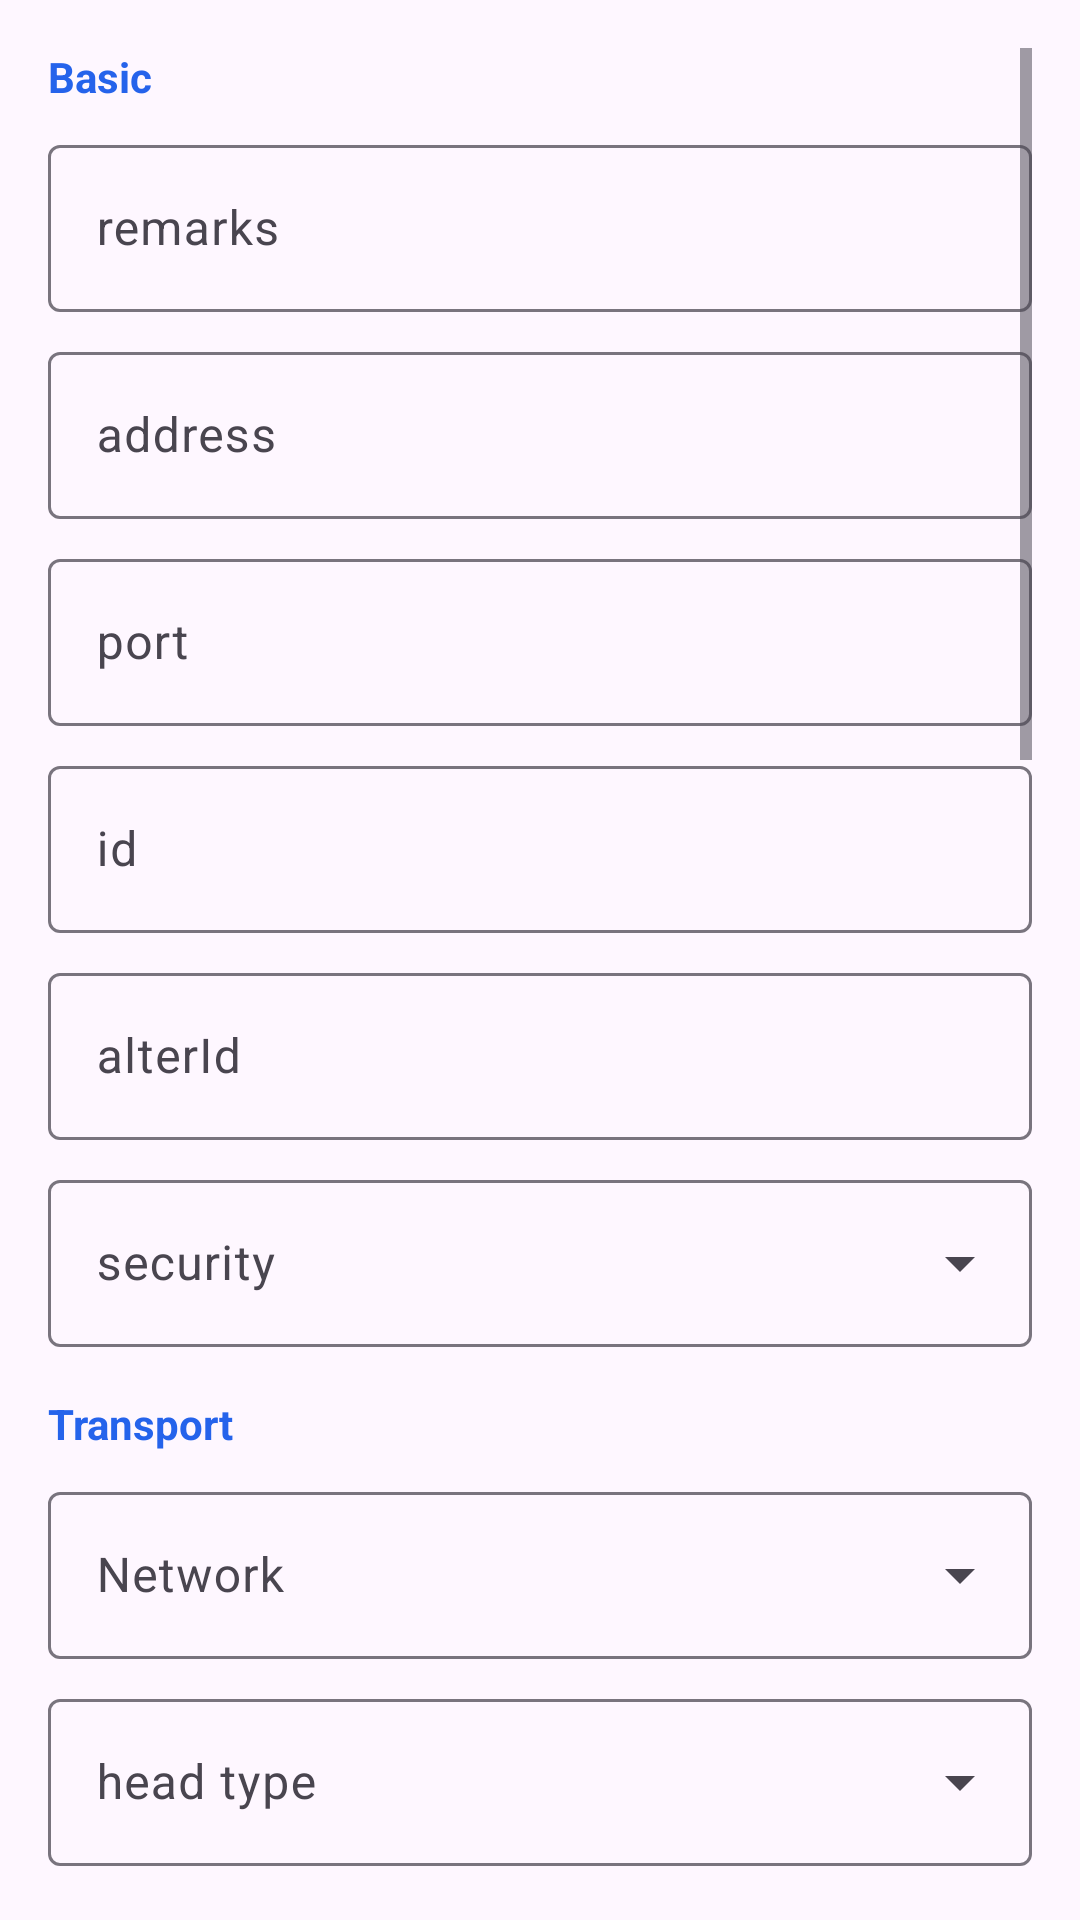

This screen was rendered from an Android layout file. Write that file and the resources it references.
<!-- AndroidManifest.xml: application theme Theme.XaillaClass -->
<!-- res/layout/dialog_edit_config.xml -->
<?xml version="1.0" encoding="utf-8"?>
<ScrollView xmlns:android="http://schemas.android.com/apk/res/android"
    xmlns:app="http://schemas.android.com/apk/res-auto"
    android:layout_width="match_parent"
    android:layout_height="wrap_content"
    android:padding="16dp">

    <LinearLayout
        android:layout_width="match_parent"
        android:layout_height="wrap_content"
        android:orientation="vertical">

        
        <TextView android:layout_width="wrap_content" android:layout_height="wrap_content" android:text="Basic" android:textStyle="bold" android:textColor="?attr/colorPrimary" android:layout_marginBottom="8dp"/>
        
        <com.google.android.material.textfield.TextInputLayout android:layout_width="match_parent" android:layout_height="wrap_content" android:hint="remarks" app:boxBackgroundColor="?attr/colorSurface">
            <com.google.android.material.textfield.TextInputEditText android:id="@+id/etEditName" android:layout_width="match_parent" android:layout_height="wrap_content"/>
        </com.google.android.material.textfield.TextInputLayout>

        <com.google.android.material.textfield.TextInputLayout android:layout_width="match_parent" android:layout_height="wrap_content" android:layout_marginTop="8dp" android:hint="address" app:boxBackgroundColor="?attr/colorSurface">
            <com.google.android.material.textfield.TextInputEditText android:id="@+id/etEditAddress" android:layout_width="match_parent" android:layout_height="wrap_content"/>
        </com.google.android.material.textfield.TextInputLayout>

        <com.google.android.material.textfield.TextInputLayout android:layout_width="match_parent" android:layout_height="wrap_content" android:layout_marginTop="8dp" android:hint="port" app:boxBackgroundColor="?attr/colorSurface">
            <com.google.android.material.textfield.TextInputEditText android:id="@+id/etEditPort" android:layout_width="match_parent" android:layout_height="wrap_content" android:inputType="number"/>
        </com.google.android.material.textfield.TextInputLayout>

        <com.google.android.material.textfield.TextInputLayout android:layout_width="match_parent" android:layout_height="wrap_content" android:layout_marginTop="8dp" android:hint="id" app:boxBackgroundColor="?attr/colorSurface">
            <com.google.android.material.textfield.TextInputEditText android:id="@+id/etEditUuid" android:layout_width="match_parent" android:layout_height="wrap_content"/>
        </com.google.android.material.textfield.TextInputLayout>

        <com.google.android.material.textfield.TextInputLayout android:layout_width="match_parent" android:layout_height="wrap_content" android:layout_marginTop="8dp" android:hint="alterId" app:boxBackgroundColor="?attr/colorSurface">
            <com.google.android.material.textfield.TextInputEditText android:id="@+id/etEditAlterId" android:layout_width="match_parent" android:layout_height="wrap_content" android:inputType="number"/>
        </com.google.android.material.textfield.TextInputLayout>

        <com.google.android.material.textfield.TextInputLayout style="@style/Widget.Material3.TextInputLayout.OutlinedBox.ExposedDropdownMenu" android:layout_width="match_parent" android:layout_height="wrap_content" android:layout_marginTop="8dp" android:hint="security">
            <com.google.android.material.textfield.MaterialAutoCompleteTextView android:id="@+id/ddSecurity" android:layout_width="match_parent" android:layout_height="wrap_content" android:inputType="none"/>
        </com.google.android.material.textfield.TextInputLayout>

        
        <TextView android:layout_width="wrap_content" android:layout_height="wrap_content" android:text="Transport" android:textStyle="bold" android:textColor="?attr/colorPrimary" android:layout_marginTop="16dp" android:layout_marginBottom="8dp"/>

        <com.google.android.material.textfield.TextInputLayout style="@style/Widget.Material3.TextInputLayout.OutlinedBox.ExposedDropdownMenu" android:layout_width="match_parent" android:layout_height="wrap_content" android:hint="Network">
            <com.google.android.material.textfield.MaterialAutoCompleteTextView android:id="@+id/ddNetwork" android:layout_width="match_parent" android:layout_height="wrap_content" android:inputType="none"/>
        </com.google.android.material.textfield.TextInputLayout>

        <com.google.android.material.textfield.TextInputLayout style="@style/Widget.Material3.TextInputLayout.OutlinedBox.ExposedDropdownMenu" android:layout_width="match_parent" android:layout_height="wrap_content" android:layout_marginTop="8dp" android:hint="head type">
            <com.google.android.material.textfield.MaterialAutoCompleteTextView android:id="@+id/ddHeadType" android:layout_width="match_parent" android:layout_height="wrap_content" android:inputType="none"/>
        </com.google.android.material.textfield.TextInputLayout>

        <com.google.android.material.textfield.TextInputLayout android:layout_width="match_parent" android:layout_height="wrap_content" android:layout_marginTop="8dp" android:hint="ws host" app:boxBackgroundColor="?attr/colorSurface">
            <com.google.android.material.textfield.TextInputEditText android:id="@+id/etEditWsHost" android:layout_width="match_parent" android:layout_height="wrap_content"/>
        </com.google.android.material.textfield.TextInputLayout>

        <com.google.android.material.textfield.TextInputLayout android:layout_width="match_parent" android:layout_height="wrap_content" android:layout_marginTop="8dp" android:hint="ws path" app:boxBackgroundColor="?attr/colorSurface">
            <com.google.android.material.textfield.TextInputEditText android:id="@+id/etEditWsPath" android:layout_width="match_parent" android:layout_height="wrap_content"/>
        </com.google.android.material.textfield.TextInputLayout>

        <com.google.android.material.textfield.TextInputLayout android:layout_width="match_parent" android:layout_height="wrap_content" android:layout_marginTop="8dp" android:hint="finalMask raw JSON" app:boxBackgroundColor="?attr/colorSurface">
            <com.google.android.material.textfield.TextInputEditText android:id="@+id/etEditFinalMask" android:layout_width="match_parent" android:layout_height="wrap_content"/>
        </com.google.android.material.textfield.TextInputLayout>

        
        <TextView android:layout_width="wrap_content" android:layout_height="wrap_content" android:text="TLS" android:textStyle="bold" android:textColor="?attr/colorPrimary" android:layout_marginTop="16dp" android:layout_marginBottom="8dp"/>

        <com.google.android.material.textfield.TextInputLayout style="@style/Widget.Material3.TextInputLayout.OutlinedBox.ExposedDropdownMenu" android:layout_width="match_parent" android:layout_height="wrap_content" android:hint="TLS">
            <com.google.android.material.textfield.MaterialAutoCompleteTextView android:id="@+id/ddTls" android:layout_width="match_parent" android:layout_height="wrap_content" android:inputType="none"/>
        </com.google.android.material.textfield.TextInputLayout>

        <com.google.android.material.textfield.TextInputLayout android:layout_width="match_parent" android:layout_height="wrap_content" android:layout_marginTop="8dp" android:hint="SNI" app:boxBackgroundColor="?attr/colorSurface">
            <com.google.android.material.textfield.TextInputEditText android:id="@+id/etEditSni" android:layout_width="match_parent" android:layout_height="wrap_content"/>
        </com.google.android.material.textfield.TextInputLayout>

        <com.google.android.material.textfield.TextInputLayout style="@style/Widget.Material3.TextInputLayout.OutlinedBox.ExposedDropdownMenu" android:layout_width="match_parent" android:layout_height="wrap_content" android:layout_marginTop="8dp" android:hint="Fingerprint">
            <com.google.android.material.textfield.MaterialAutoCompleteTextView android:id="@+id/ddFingerprint" android:layout_width="match_parent" android:layout_height="wrap_content" android:inputType="none"/>
        </com.google.android.material.textfield.TextInputLayout>

        <com.google.android.material.textfield.TextInputLayout style="@style/Widget.Material3.TextInputLayout.OutlinedBox.ExposedDropdownMenu" android:layout_width="match_parent" android:layout_height="wrap_content" android:layout_marginTop="8dp" android:hint="Alpn">
            <com.google.android.material.textfield.MaterialAutoCompleteTextView android:id="@+id/ddAlpn" android:layout_width="match_parent" android:layout_height="wrap_content" android:inputType="none"/>
        </com.google.android.material.textfield.TextInputLayout>

        <com.google.android.material.textfield.TextInputLayout style="@style/Widget.Material3.TextInputLayout.OutlinedBox.ExposedDropdownMenu" android:layout_width="match_parent" android:layout_height="wrap_content" android:layout_marginTop="8dp" android:hint="allowInsecure">
            <com.google.android.material.textfield.MaterialAutoCompleteTextView android:id="@+id/ddAllowInsecure" android:layout_width="match_parent" android:layout_height="wrap_content" android:inputType="none"/>
        </com.google.android.material.textfield.TextInputLayout>

        <com.google.android.material.textfield.TextInputLayout android:layout_width="match_parent" android:layout_height="wrap_content" android:layout_marginTop="8dp" android:hint="EchConfigList" app:boxBackgroundColor="?attr/colorSurface">
            <com.google.android.material.textfield.TextInputEditText android:id="@+id/etEditEch" android:layout_width="match_parent" android:layout_height="wrap_content"/>
        </com.google.android.material.textfield.TextInputLayout>

        <com.google.android.material.textfield.TextInputLayout android:layout_width="match_parent" android:layout_height="wrap_content" android:layout_marginTop="8dp" android:hint="Verify Peer Cert By Name" app:boxBackgroundColor="?attr/colorSurface">
            <com.google.android.material.textfield.TextInputEditText android:id="@+id/etEditVerify" android:layout_width="match_parent" android:layout_height="wrap_content"/>
        </com.google.android.material.textfield.TextInputLayout>

        <com.google.android.material.textfield.TextInputLayout android:layout_width="match_parent" android:layout_height="wrap_content" android:layout_marginTop="8dp" android:hint="Certificate fingerprint (SHA-256)" app:boxBackgroundColor="?attr/colorSurface">
            <com.google.android.material.textfield.TextInputEditText android:id="@+id/etEditCertFingerprint" android:layout_width="match_parent" android:layout_height="wrap_content"/>
        </com.google.android.material.textfield.TextInputLayout>

        
        <com.google.android.material.switchmaterial.SwitchMaterial android:id="@+id/switchFragment" android:layout_width="match_parent" android:layout_height="wrap_content" android:layout_marginTop="16dp" android:text="Fragment" android:textColor="?android:attr/textColorPrimary" />
        <com.google.android.material.switchmaterial.SwitchMaterial android:id="@+id/switchSniSpoof" android:layout_width="match_parent" android:layout_height="wrap_content" android:layout_marginTop="8dp" android:text="SNI Spoofing (Experimental)" android:textColor="?android:attr/textColorPrimary" />

        
        <Button android:id="@+id/btnSaveConfig" android:layout_width="match_parent" android:layout_height="55dp" android:layout_marginTop="24dp" android:layout_marginBottom="24dp" android:text="Save" android:textSize="16sp" android:textStyle="bold" android:textColor="#FFFFFF" android:backgroundTint="?attr/colorPrimary" app:cornerRadius="12dp"/>
    </LinearLayout>
</ScrollView>
<!-- resources referenced by this layout -->
<resources>
  <style name="Theme.XaillaClass" parent="Theme.Material3.DayNight.NoActionBar">
          <item name="colorPrimary">#2563EB</item>
          <item name="android:statusBarColor">@android:color/transparent</item>
          <item name="android:windowLightStatusBar">true</item>
      </style>
</resources>
